Image classification data set "ARIAC_2023" (KshitijKarnawat/ARIAC_2023 on GitHub). Class labels (4): battery, pump, regulator, sensor.

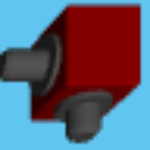
Label: regulator

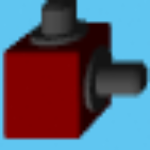
Label: regulator

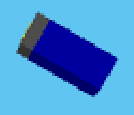
Label: battery

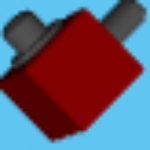
Label: regulator

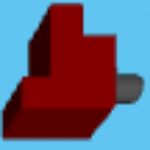
Label: sensor

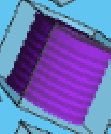
Label: pump
